Dataset: spiral (GitHub, als00als/multimodal-parkinson-ai). Classes: healthy, parkinson.

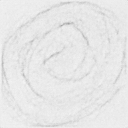
Label: healthy

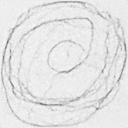
Label: parkinson

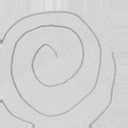
Label: healthy

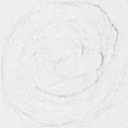
Label: parkinson
